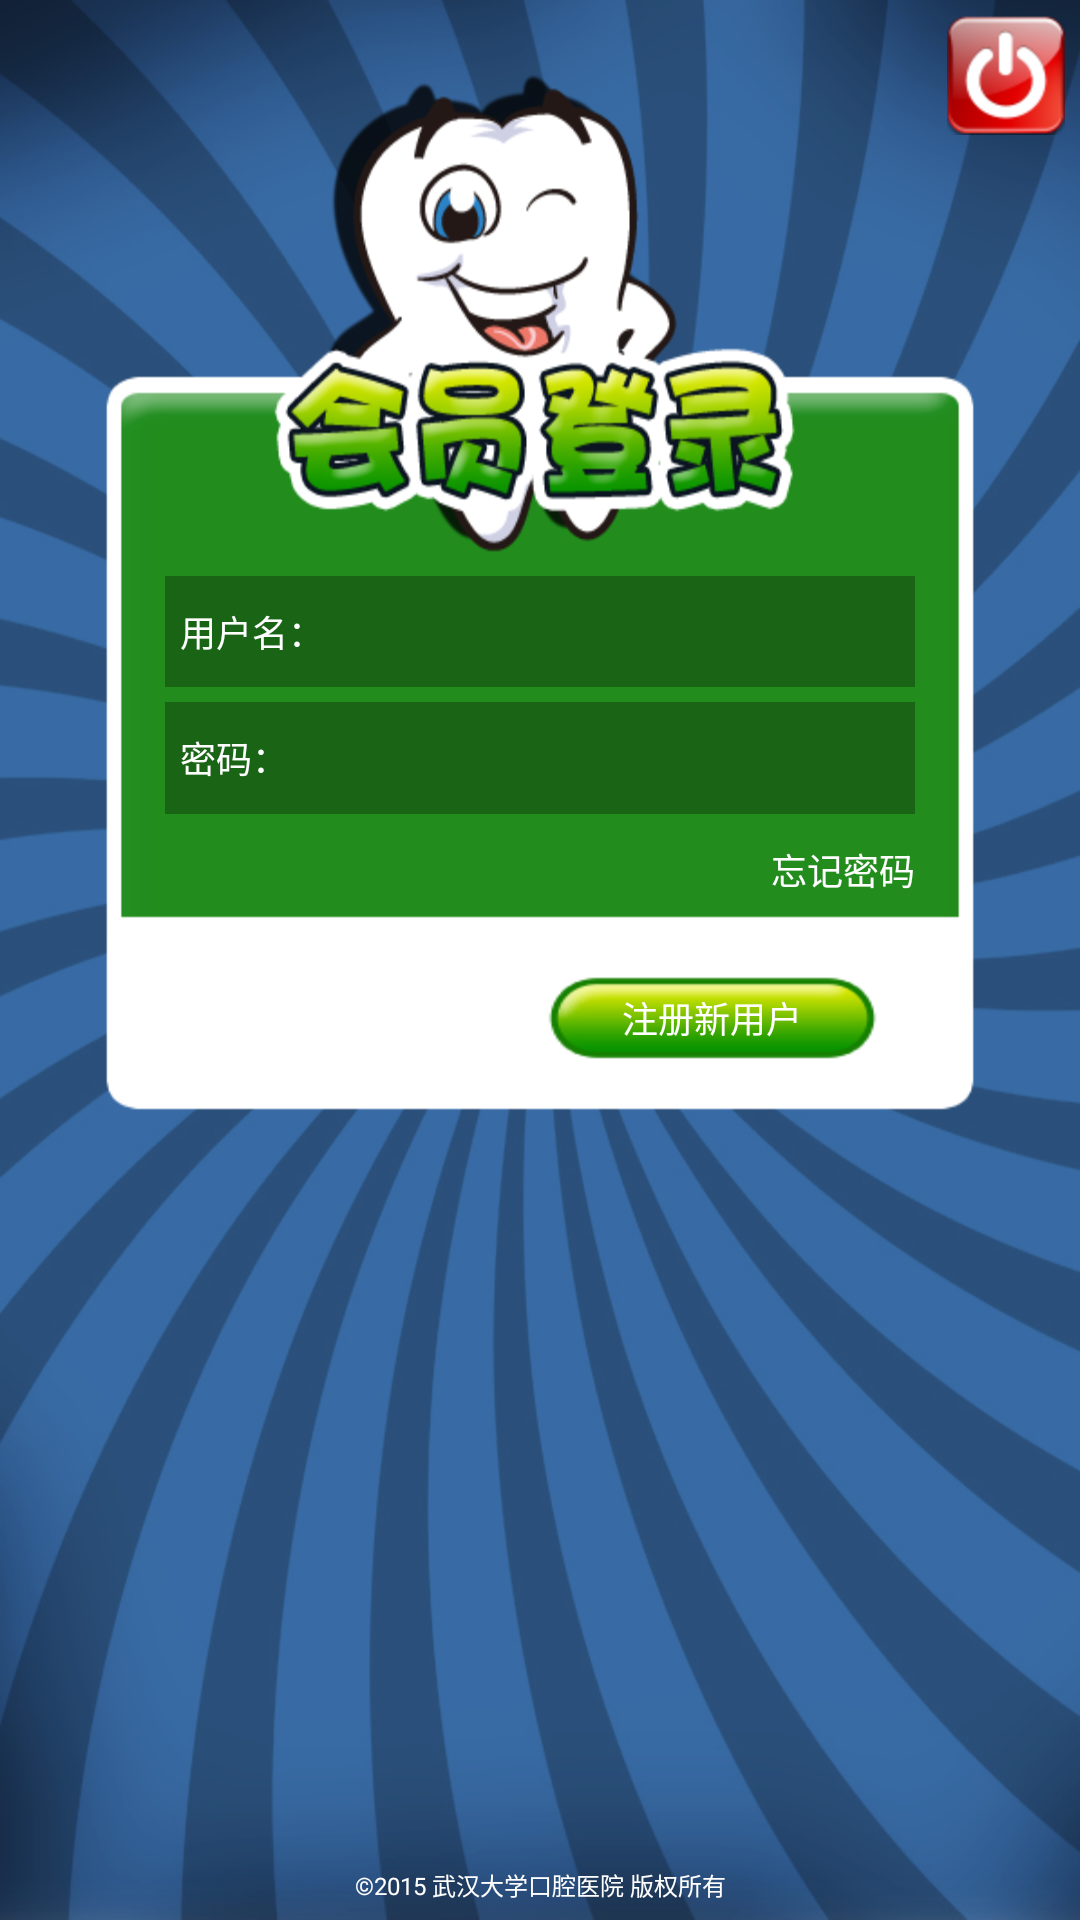

Produce the Android XML layout that renders to this screen, including the resource entries it uses.
<!-- AndroidManifest.xml: application theme AppTheme -->
<!-- res/layout/activity_sign.xml -->
<RelativeLayout xmlns:android="http://schemas.android.com/apk/res/android"
    xmlns:tools="http://schemas.android.com/tools"
    android:layout_width="match_parent"
    android:layout_height="match_parent"
    android:orientation="vertical"
    android:background="@drawable/bg"  
 >
 
    
    <ImageView
        android:id="@+id/sign_exit"
        android:layout_width="wrap_content" 
        android:layout_height="wrap_content"
        android:layout_alignParentRight="true"
        android:layout_marginTop="5dp"
        android:layout_marginRight="5dp"      
        android:background="@drawable/exit_button"
        />
     

    <LinearLayout
        android:layout_width="fill_parent"
        android:layout_height="wrap_content"
        android:layout_marginTop="25dp"
        android:layout_marginLeft="35dp"
        android:layout_marginRight="35dp"
        android:background="@drawable/sign"       
        android:weightSum="8"
        android:orientation="vertical" >
    
        <LinearLayout
          android:layout_width="fill_parent"  
          android:layout_height="0dp"     
          android:layout_weight="5"
             >       
        </LinearLayout>
        
    
        
    <LinearLayout  
        android:id="@+id/Sign_info"  
        android:layout_width="fill_parent"  
        android:layout_height="fill_parent"     
        android:layout_weight="2"
        android:layout_marginLeft="20dp"
		android:layout_marginRight="20dp"
        android:gravity="center_vertical"
        android:orientation="vertical" 
        android:weightSum="4">  
        
        <TextView 
            android:layout_width="fill_parent"  
            android:layout_height="0dp"     
            android:layout_weight="1"
            />
   
		     <EditText  
		        android:id="@+id/Sign_edit_name"  
		        android:layout_width="fill_parent"  
		        android:layout_height="wrap_content"
		        android:hint="@string/sign_name"	       
		        android:textSize="12sp"	
		        android:textColor="#FFFFFF"        
		        android:textColorHint="#FFFFFF"
		        android:layout_weight="1"
		        android:paddingLeft="5dp"
		        android:background="#1A6416"
		        android:singleLine="true"   
		        />  
        
		    
		      <EditText  
		        android:id="@+id/Sign_edit_pwd"  
		        android:layout_width="fill_parent"  
		        android:layout_height="wrap_content"  	        
		        android:inputType="textPassword" 
     	        android:hint="@string/sign_pwd"	        
		        android:layout_marginTop="5dp"   
		        android:paddingLeft="5dp" 
		        android:textSize="12sp" 
		        android:layout_weight="1"
		        android:textColor="#FFFFFF"  		        
		        android:textColorHint="#FFFFFF"
		        android:background="#1A6416"  
		        />  
		        
		      <TextView 
		          android:id="@+id/Sign_forget_psd"  
		          android:layout_width="fill_parent"  
		          android:layout_height="wrap_content" 
		          android:layout_weight="1"		        
		          android:gravity="center_vertical|right"
		          android:textSize="12sp" 
		          android:textColor="@android:color/white"
		          android:text="忘记密码"
		          />
		   
    </LinearLayout>  
        
    <LinearLayout 
        android:layout_width="fill_parent"  
        android:layout_height="wrap_content"  
        android:layout_weight="1"
        android:weightSum="2"
        android:gravity="center_vertical"
        >
    <Button  
        android:id="@+id/Sign_button_login"  
        android:layout_width="0dp"  
        android:layout_height="wrap_content"  
        android:layout_weight="1"
        android:layout_marginLeft="30dp"
        android:background="@drawable/button_blue"  
        android:textSize="12sp"
        android:textColor="#ffffffff"  
        android:text="立即登陆" />  
  
   
     <Button  
            android:id="@+id/Sign_button_regist"  
            android:layout_width="0dp"  
            android:layout_height="wrap_content"  
            android:layout_marginRight="30dp"
            android:layout_weight="1"
            android:background="@drawable/button_green"  
            android:text="注册新用户"  
            android:textColor="#ffffffff"  
            android:textSize="12sp" /> 
      </LinearLayout>         
    </LinearLayout>

   
    <TextView
        android:layout_width="fill_parent"
        android:layout_height="wrap_content"
        android:layout_alignParentBottom="true"
        android:text="@string/home_copyright"
        android:gravity="center"
	    android:layout_marginBottom="6dp"
        android:textColor="#FFFFFF"
        android:textSize="8sp" />
   
</RelativeLayout>
<!-- resources referenced by this layout -->
<resources>
  <!-- drawable bg: png bitmap (drawable-hdpi, 319970 bytes) -->
  <!-- drawable button_green: png bitmap (drawable-hdpi, 3003 bytes) -->
  <!-- drawable exit_button: png bitmap (drawable-hdpi, 7232 bytes) -->
  <!-- drawable sign: png bitmap (drawable-hdpi, 45043 bytes) -->
  <string name="home_copyright">©2015 武汉大学口腔医院 版权所有</string>
  <string name="sign_name">用户名：</string>
  <string name="sign_pwd">密码：</string>
  <style name="AppTheme" parent="AppBaseTheme">
      </style>
  <style name="AppBaseTheme" parent="android:Theme.Light">
          <item name="android:windowNoTitle">true</item>
          
      </style>
</resources>
